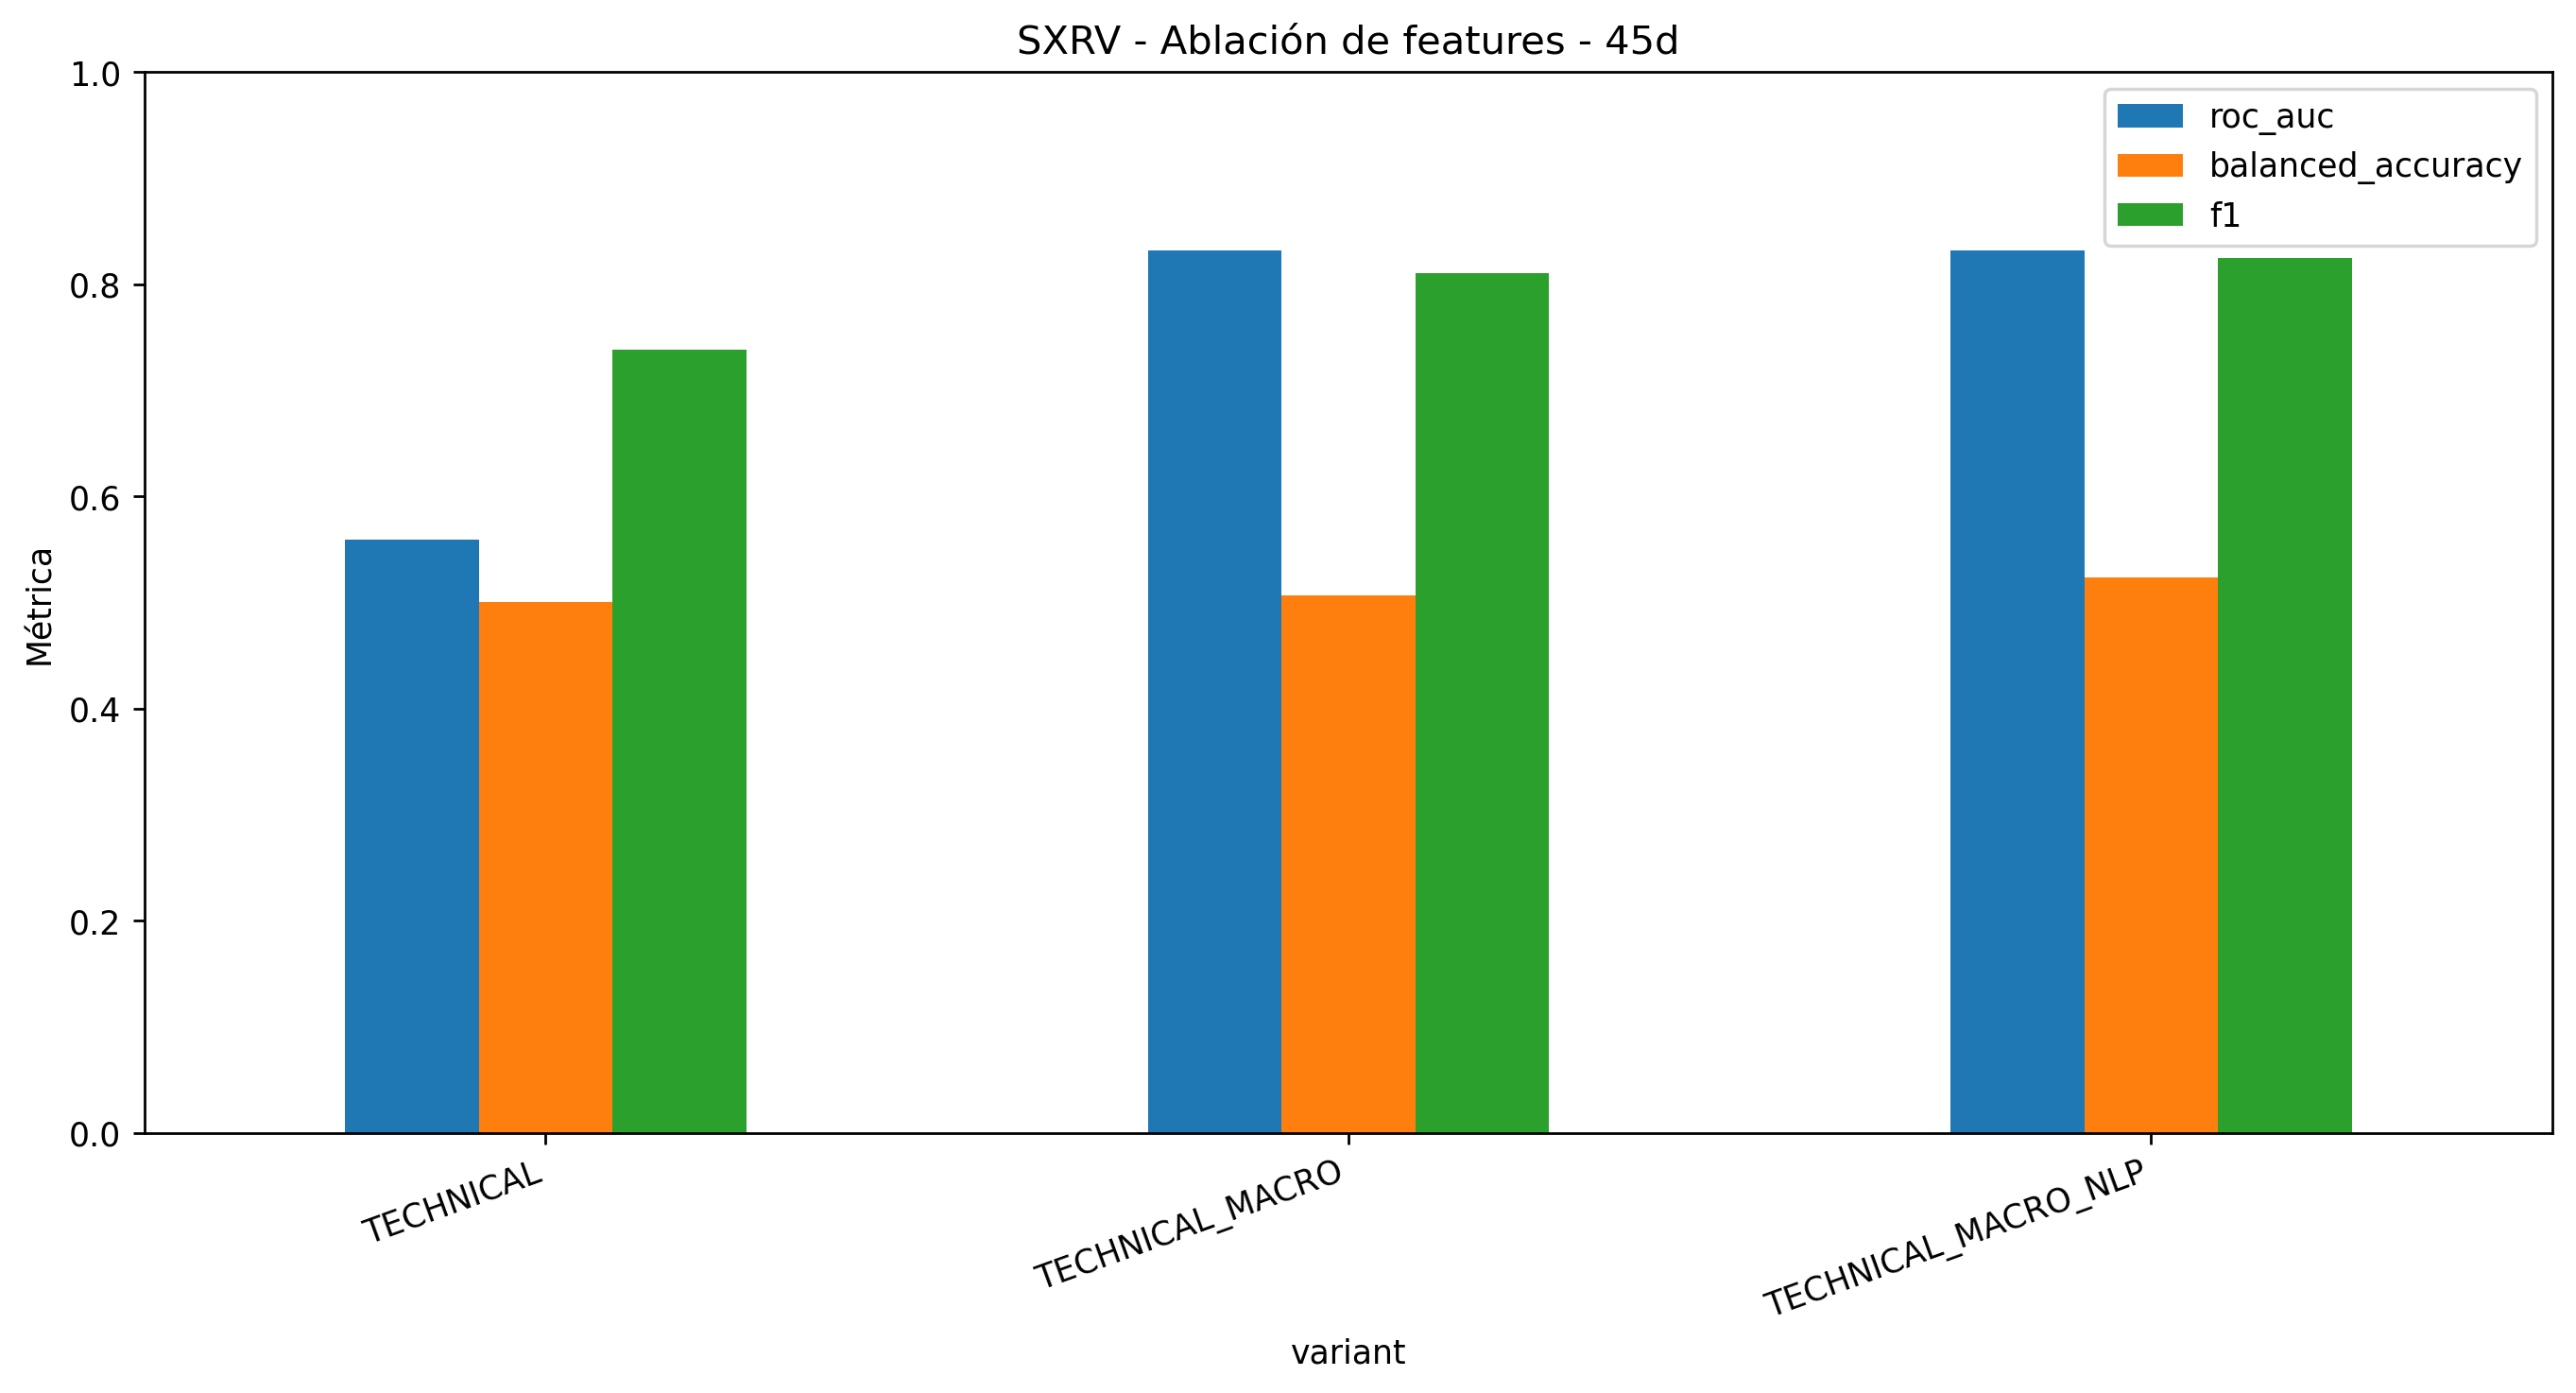

Source data for this figure (header and first rows):
accuracy, balanced_accuracy, precision, recall, f1, roc_auc, log_loss, brier, positive_rate, variant, model, n_features, strategy_total_return, strategy_sharpe, strategy_max_drawdown, market_exposure
0.6125, 0.5008, 0.6921, 0.7922, 0.7388, 0.5596, 0.6385, 0.224, 0.6917, TECHNICAL, CLASSICAL_ENSEMBLE, 42, 0.3092, 1.042, -0.1584, 0.5417
0.6854, 0.5067, 0.6946, 0.9729, 0.8105, 0.8322, 0.5337, 0.1858, 0.6917, TECHNICAL_MACRO, CLASSICAL_ENSEMBLE, 58, 0.3212, 0.8683, -0.2669, 0.8688
0.7063, 0.5236, 0.7019, 1.0, 0.8248, 0.832, 0.5256, 0.1803, 0.6917, TECHNICAL_MACRO_NLP, CLASSICAL_ENSEMBLE, 110, 0.4201, 1.068, -0.2669, 0.8854
